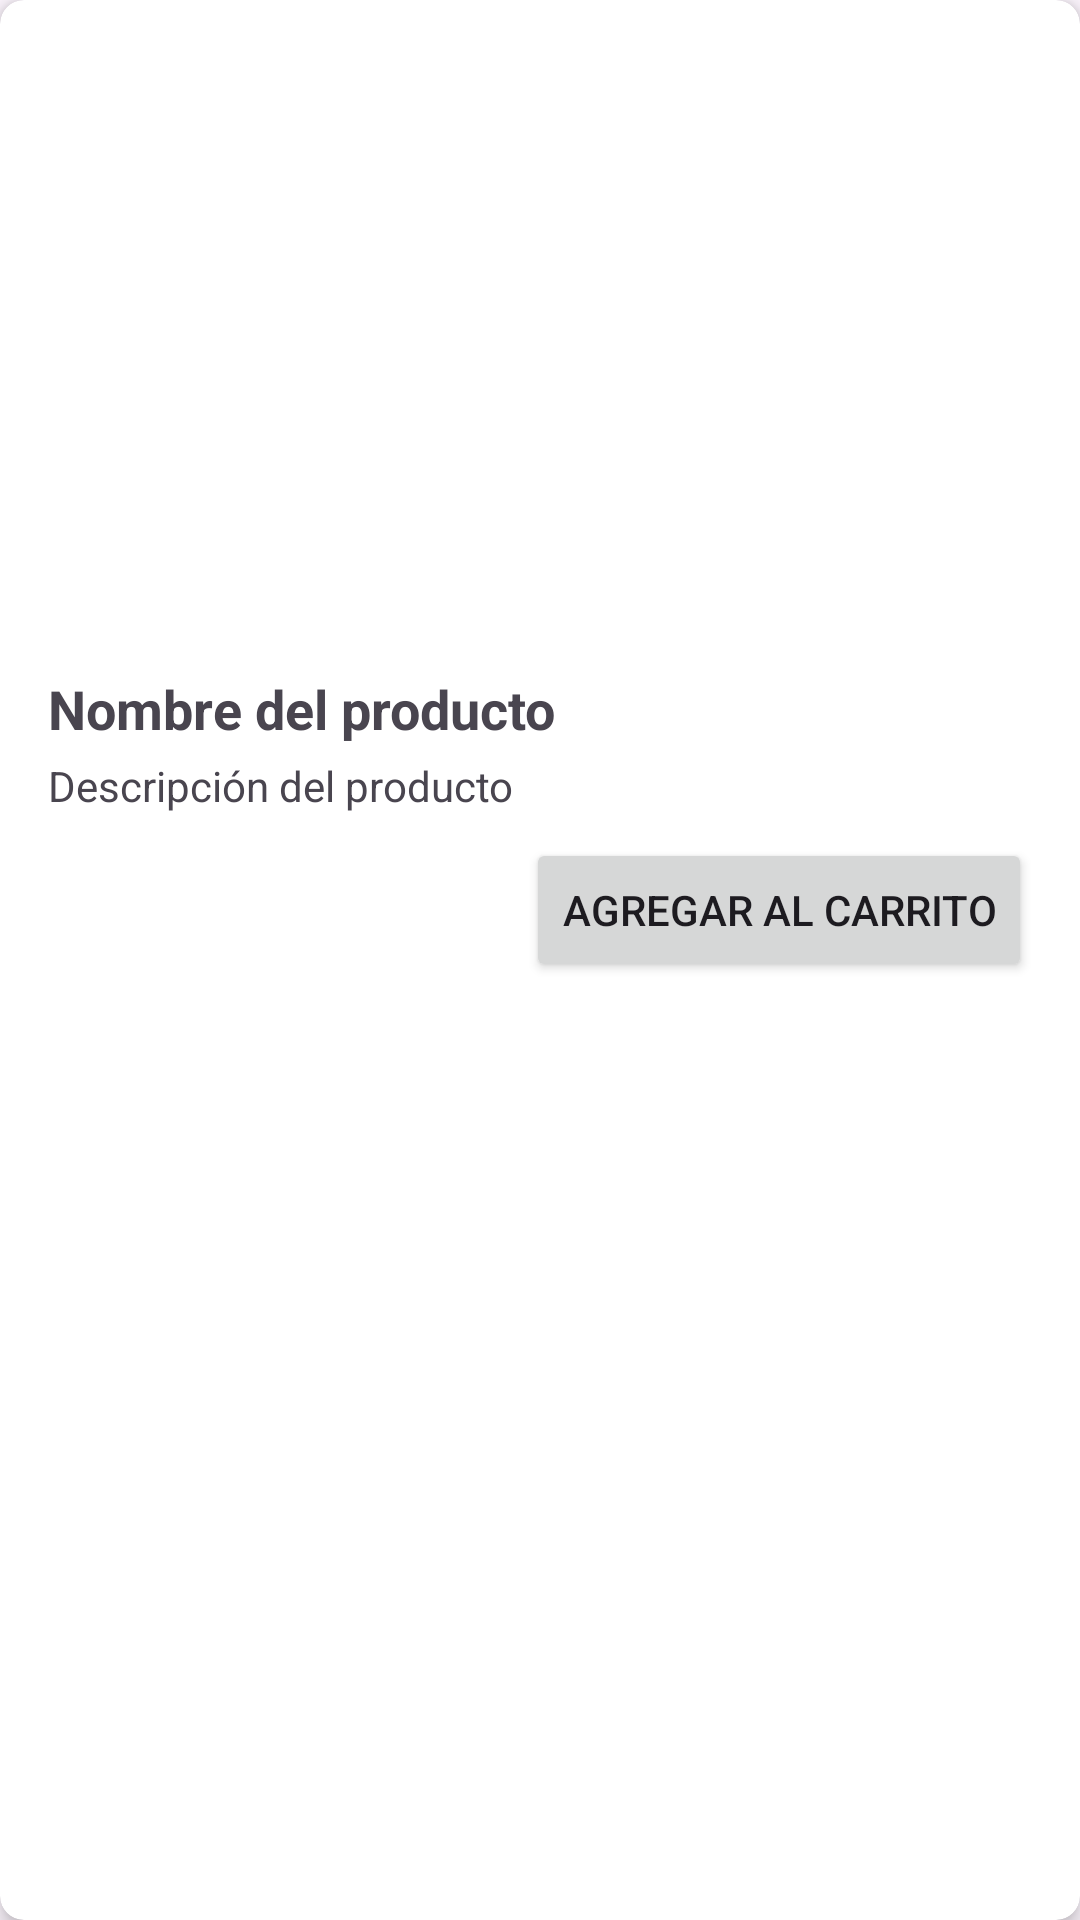

The Android layout XML behind this screen, and the referenced resources:
<!-- AndroidManifest.xml: application theme Theme.EvaluacionFinal -->
<!-- res/layout/product_item.xml -->
<?xml version="1.0" encoding="utf-8"?>
<androidx.cardview.widget.CardView xmlns:android="http://schemas.android.com/apk/res/android"
    xmlns:app="http://schemas.android.com/apk/res-auto"
    android:layout_width="match_parent"
    android:layout_height="wrap_content"
    android:layout_margin="8dp"
    app:cardCornerRadius="8dp"
    app:cardElevation="4dp">

    <LinearLayout
        android:layout_width="match_parent"
        android:layout_height="match_parent"
        android:orientation="vertical"
        android:padding="16dp">

        <ImageView
            android:id="@+id/product_image"
            android:layout_width="match_parent"
            android:layout_height="200dp"
            android:scaleType="centerCrop"
            android:contentDescription="@string/product_image_desc" />

        <TextView
            android:id="@+id/product_name"
            android:layout_width="wrap_content"
            android:layout_height="wrap_content"
            android:text="Nombre del producto"
            android:textSize="18sp"
            android:textStyle="bold"
            android:layout_marginTop="8dp" />

        <TextView
            android:id="@+id/product_description"
            android:layout_width="wrap_content"
            android:layout_height="wrap_content"
            android:text="Descripción del producto"
            android:textSize="14sp"
            android:layout_marginTop="4dp" />

        <Button
            android:id="@+id/add_to_cart_button"
            android:layout_width="wrap_content"
            android:layout_height="wrap_content"
            android:text="Agregar al carrito"
            android:layout_gravity="end"
            android:layout_marginTop="8dp" />
    </LinearLayout>

</androidx.cardview.widget.CardView>
<!-- resources referenced by this layout -->
<resources>
  <string name="product_image_desc">Descripción</string>
  <style name="Theme.EvaluacionFinal" parent="Base.Theme.EvaluacionFinal" />
  <style name="Base.Theme.EvaluacionFinal" parent="Theme.Material3.DayNight.NoActionBar">
          
          <item name="colorPrimary">@color/celeste_oscuro</item>
      </style>
</resources>
